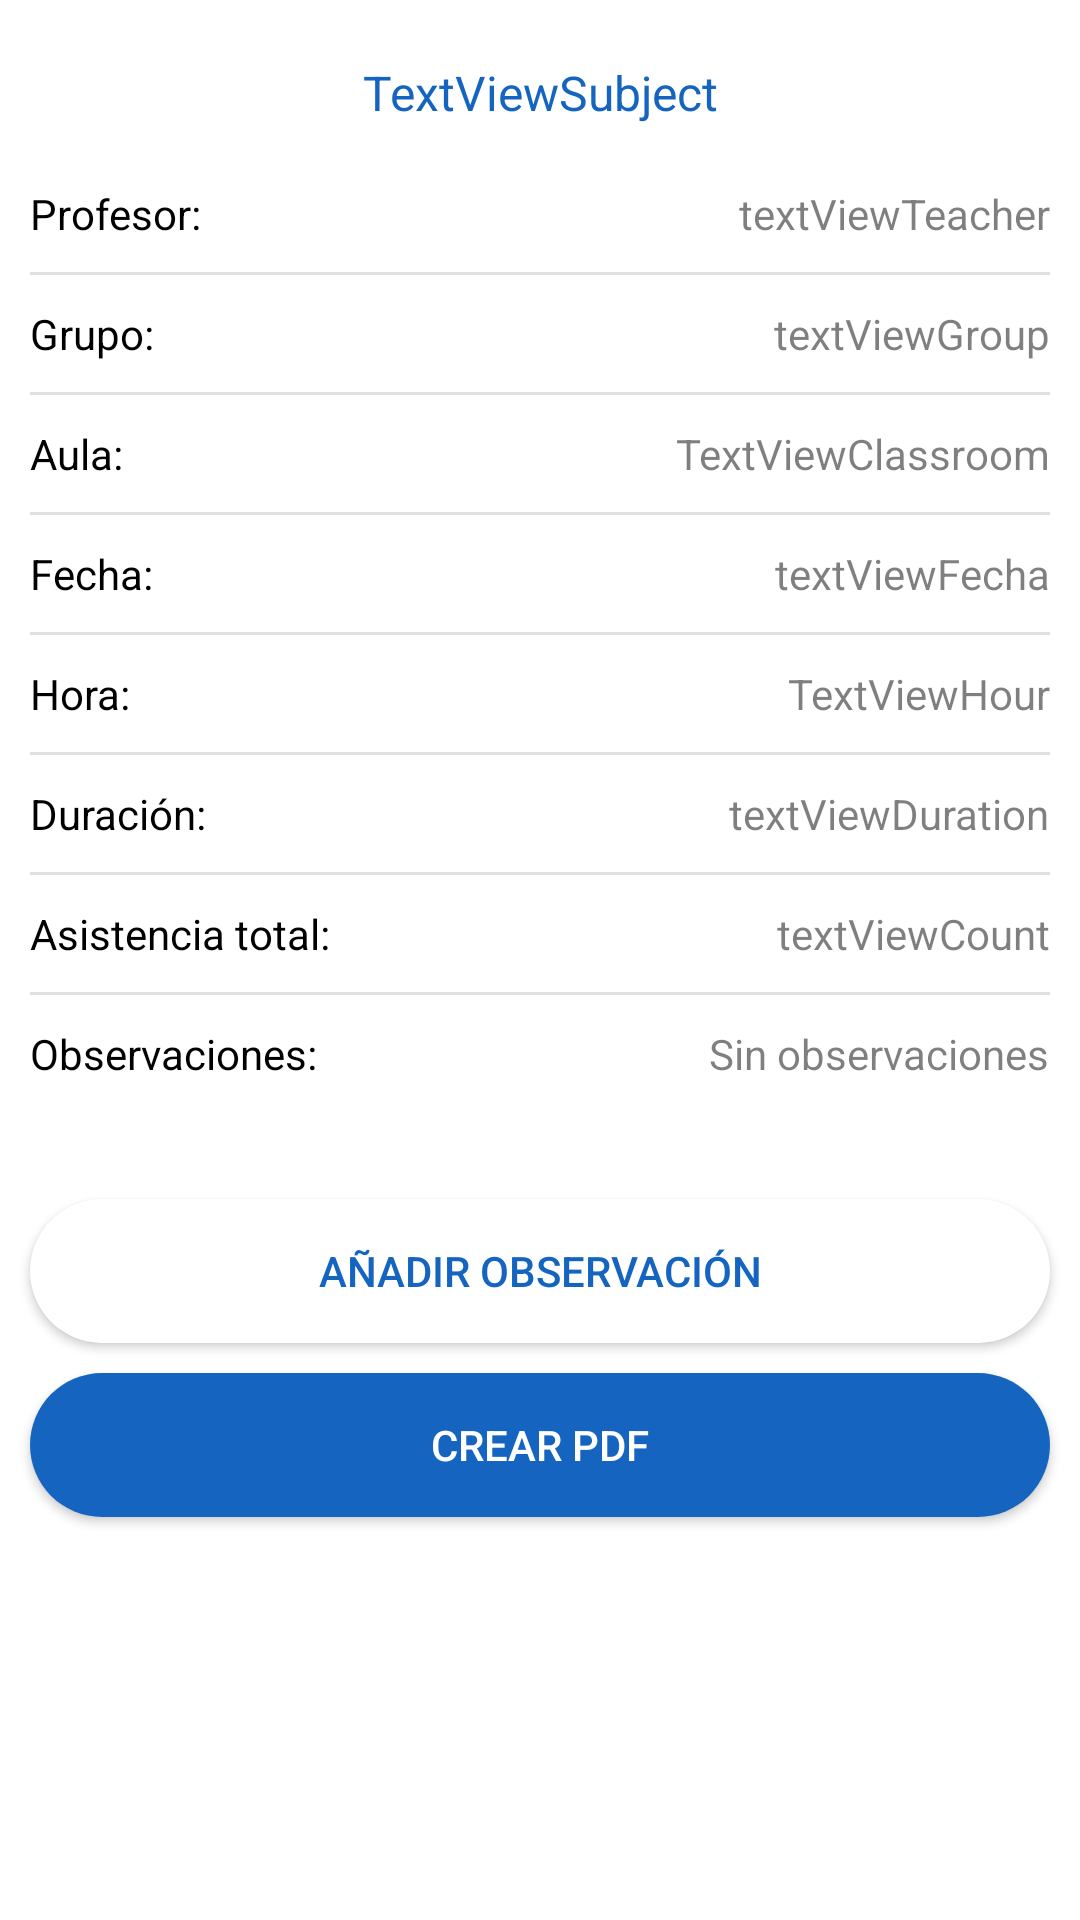

Write the Android layout XML for this screen, with the resource values it uses.
<!-- AndroidManifest.xml: application theme AppTheme -->
<!-- res/layout/activity_creacion_parte.xml -->
<?xml version="1.0" encoding="utf-8"?>
<ScrollView xmlns:android="http://schemas.android.com/apk/res/android"
    xmlns:app="http://schemas.android.com/apk/res-auto"
    xmlns:tools="http://schemas.android.com/tools"
    android:layout_width="match_parent"
    android:layout_height="match_parent"
    tools:context=".CreacionParte">

    <androidx.constraintlayout.widget.ConstraintLayout
        android:id="@+id/constraint_layout"
        android:layout_width="match_parent"
        android:layout_height="wrap_content">

        <View
            android:id="@+id/view3"
            style="@style/Divider"
            android:layout_width="0dp"
            android:layout_height="1dp"
            android:layout_marginTop="10dp"
            app:layout_constraintEnd_toEndOf="@+id/textViewTeacher"
            app:layout_constraintStart_toStartOf="@+id/textView19"
            app:layout_constraintTop_toBottomOf="@+id/textView22" />

        <View
            android:id="@+id/view4"
            style="@style/Divider"
            android:layout_width="0dp"
            android:layout_height="1dp"
            android:layout_marginTop="10dp"
            app:layout_constraintEnd_toEndOf="@+id/textViewTeacher"
            app:layout_constraintStart_toStartOf="@+id/textView19"
            app:layout_constraintTop_toBottomOf="@+id/textView25" />

        <View
            android:id="@+id/view5"
            style="@style/Divider"
            android:layout_width="0dp"
            android:layout_height="1dp"
            android:layout_marginTop="10dp"
            app:layout_constraintEnd_toEndOf="@+id/textViewTeacher"
            app:layout_constraintStart_toStartOf="@+id/textView19"
            app:layout_constraintTop_toBottomOf="@+id/textView28" />

        <View
            android:id="@+id/view6"
            style="@style/Divider"
            android:layout_width="0dp"
            android:layout_height="1dp"
            android:layout_marginTop="10dp"
            app:layout_constraintEnd_toEndOf="@+id/textViewTeacher"
            app:layout_constraintStart_toStartOf="@+id/textView19"
            app:layout_constraintTop_toBottomOf="@+id/textView31" />

        <View
            android:id="@+id/view7"
            style="@style/Divider"
            android:layout_width="0dp"
            android:layout_height="1dp"
            android:layout_marginTop="10dp"
            app:layout_constraintEnd_toEndOf="@+id/textViewTeacher"
            app:layout_constraintStart_toStartOf="@+id/textView19"
            app:layout_constraintTop_toBottomOf="@+id/textView35" />

        <View
            android:id="@+id/view8"
            style="@style/Divider"
            android:layout_width="0dp"
            android:layout_height="1dp"
            android:layout_marginTop="10dp"
            app:layout_constraintEnd_toEndOf="@+id/textViewTeacher"
            app:layout_constraintStart_toStartOf="@+id/textView19"
            app:layout_constraintTop_toBottomOf="@+id/textView38" />

        <Button
            android:id="@+id/buttonAddComment"
            style="@style/AppTheme.SecondaryButton"
            android:layout_width="0dp"
            android:layout_height="wrap_content"
            android:layout_marginStart="10dp"
            android:layout_marginTop="20dp"
            android:layout_marginEnd="10dp"
            android:text="AÑADIR OBSERVACIÓN"
            app:layout_constraintEnd_toEndOf="parent"
            app:layout_constraintStart_toStartOf="parent"
            app:layout_constraintTop_toBottomOf="@+id/textViewComments" />

        <Button
            android:id="@+id/buttonCrearPdf"
            style="@style/AppTheme.PrimaryButton"
            android:layout_width="0dp"
            android:layout_height="wrap_content"
            android:layout_marginTop="10dp"
            android:layout_marginBottom="20dp"
            android:text="Crear PDF"
            app:layout_constraintBottom_toBottomOf="parent"
            app:layout_constraintEnd_toEndOf="@+id/buttonAddComment"
            app:layout_constraintStart_toStartOf="@+id/buttonAddComment"
            app:layout_constraintTop_toBottomOf="@+id/buttonAddComment" />

        <TextView
            android:id="@+id/textViewComments"
            android:layout_width="0dp"
            android:layout_height="wrap_content"
            app:layout_constraintEnd_toEndOf="@+id/view8"
            app:layout_constraintStart_toStartOf="@+id/textView40"
            app:layout_constraintTop_toBottomOf="@+id/textView40" />

        <TextView
            style="@style/Title"
            android:id="@+id/textViewSubject"
            android:layout_width="wrap_content"
            android:layout_height="wrap_content"
            android:layout_marginTop="20dp"
            android:text="TextViewSubject"
            app:layout_constraintEnd_toEndOf="parent"
            app:layout_constraintStart_toStartOf="parent"
            app:layout_constraintTop_toTopOf="parent" />

        <TextView
            android:id="@+id/textView19"
            style="@style/Label"
            android:layout_width="wrap_content"
            android:layout_height="wrap_content"
            android:layout_marginStart="10dp"
            android:layout_marginTop="20dp"
            android:text="Profesor:"
            app:layout_constraintStart_toStartOf="parent"
            app:layout_constraintTop_toBottomOf="@+id/textViewSubject" />

        <TextView
            style="@style/Value"
            android:id="@+id/textViewTeacher"
            android:layout_width="wrap_content"
            android:layout_height="wrap_content"
            android:layout_marginEnd="10dp"
            android:text="textViewTeacher"
            app:layout_constraintEnd_toEndOf="parent"
            app:layout_constraintTop_toTopOf="@+id/textView19" />

        <TextView
            android:id="@+id/textView22"
            style="@style/Label"
            android:layout_width="wrap_content"
            android:layout_height="wrap_content"
            android:layout_marginTop="10dp"
            android:text="Grupo: "
            app:layout_constraintStart_toStartOf="@+id/textView19"
            app:layout_constraintTop_toBottomOf="@+id/view2" />

        <TextView
            style="@style/Value"
            android:id="@+id/textViewGroup"
            android:layout_width="wrap_content"
            android:layout_height="wrap_content"
            android:text="textViewGroup"
            app:layout_constraintEnd_toEndOf="@+id/view2"
            app:layout_constraintTop_toTopOf="@+id/textView22" />

        <TextView
            android:id="@+id/textView25"
            style="@style/Label"
            android:layout_width="wrap_content"
            android:layout_height="wrap_content"
            android:layout_marginTop="10dp"
            android:text="Aula: "
            app:layout_constraintStart_toStartOf="@+id/textView22"
            app:layout_constraintTop_toBottomOf="@+id/view3" />

        <TextView
            style="@style/Value"
            android:id="@+id/textViewClassroom"
            android:layout_width="wrap_content"
            android:layout_height="wrap_content"
            android:text="TextViewClassroom"
            app:layout_constraintEnd_toEndOf="@+id/view3"
            app:layout_constraintTop_toTopOf="@+id/textView25" />

        <TextView
            android:id="@+id/textView28"
            style="@style/Label"
            android:layout_width="wrap_content"
            android:layout_height="wrap_content"
            android:layout_marginTop="10dp"
            android:text="Fecha: "
            app:layout_constraintStart_toStartOf="@+id/textView25"
            app:layout_constraintTop_toBottomOf="@+id/view4" />

        <TextView
            style="@style/Value"
            android:id="@+id/textViewFecha"
            android:layout_width="wrap_content"
            android:layout_height="wrap_content"
            android:text="textViewFecha"
            app:layout_constraintEnd_toEndOf="@+id/view4"
            app:layout_constraintTop_toTopOf="@+id/textView28" />

        <TextView
            android:id="@+id/textView31"
            style="@style/Label"
            android:layout_width="wrap_content"
            android:layout_height="wrap_content"
            android:layout_marginTop="10dp"
            android:text="Hora: "
            app:layout_constraintStart_toStartOf="@+id/textView28"
            app:layout_constraintTop_toBottomOf="@+id/view5" />

        <TextView
            style="@style/Value"
            android:id="@+id/textViewHour"
            android:layout_width="wrap_content"
            android:layout_height="wrap_content"
            android:text="TextViewHour"
            app:layout_constraintEnd_toEndOf="@+id/view5"
            app:layout_constraintTop_toTopOf="@+id/textView31" />

        <TextView
            android:id="@+id/textView35"
            style="@style/Label"
            android:layout_width="wrap_content"
            android:layout_height="wrap_content"
            android:layout_marginTop="10dp"
            android:text="Duración: "
            app:layout_constraintStart_toStartOf="@+id/textView31"
            app:layout_constraintTop_toBottomOf="@+id/view6" />

        <TextView
            style="@style/Value"
            android:id="@+id/textViewDuration"
            android:layout_width="wrap_content"
            android:layout_height="wrap_content"
            android:text="textViewDuration"
            app:layout_constraintEnd_toEndOf="@+id/view6"
            app:layout_constraintTop_toTopOf="@+id/textView35" />

        <TextView
            android:id="@+id/textView38"
            style="@style/Label"
            android:layout_width="wrap_content"
            android:layout_height="wrap_content"
            android:layout_marginTop="10dp"
            android:text="Asistencia total: "
            app:layout_constraintStart_toStartOf="@+id/textView35"
            app:layout_constraintTop_toBottomOf="@+id/view7" />

        <TextView
            style="@style/Value"
            android:id="@+id/textViewCount"
            android:layout_width="wrap_content"
            android:layout_height="wrap_content"
            android:text="textViewCount"
            app:layout_constraintEnd_toEndOf="@+id/view7"
            app:layout_constraintTop_toTopOf="@+id/textView38" />

        <TextView
            android:id="@+id/textView40"
            style="@style/Label"
            android:layout_width="wrap_content"
            android:layout_height="wrap_content"
            android:layout_marginTop="10dp"
            android:text="Observaciones:"
            app:layout_constraintStart_toStartOf="@+id/textView38"
            app:layout_constraintTop_toBottomOf="@+id/view8" />

        <View
            android:id="@+id/view2"
            style="@style/Divider"
            android:layout_width="0dp"
            android:layout_height="1dp"
            android:layout_marginTop="10dp"
            app:layout_constraintEnd_toEndOf="@+id/textViewTeacher"
            app:layout_constraintStart_toStartOf="@+id/textView19"
            app:layout_constraintTop_toBottomOf="@+id/textViewTeacher" />

        <TextView
            style="@style/Value"
            android:id="@+id/textViewEmptyComments"
            android:layout_width="wrap_content"
            android:layout_height="wrap_content"
            android:text="Sin observaciones"
            app:layout_constraintEnd_toEndOf="@+id/view8"
            app:layout_constraintTop_toTopOf="@+id/textView40" />


    </androidx.constraintlayout.widget.ConstraintLayout>
</ScrollView>
<!-- resources referenced by this layout -->
<resources>
  <style name="AppTheme.PrimaryButton" parent="Widget.AppCompat.Button.Colored">
          <item name="android:textColor">@color/white</item>
          <item name="android:background">@drawable/rounded_shape</item>
      </style>
  <style name="AppTheme.SecondaryButton" parent="Widget.AppCompat.Button.Colored">
          <item name="android:backgroundTint">@color/white</item>
          <item name="android:textColor">@color/colorSecondary</item>
          <item name="android:background">@drawable/rounded_shape</item>
      </style>
  <style name="Divider">
          <item name="android:layout_width">match_parent</item>
          <item name="android:layout_height">1dp</item>
          <item name="android:background">?android:attr/listDivider</item>
      </style>
  <style name="Label">
          <item name="android:textColor">@color/colorTextPrimary</item>
          <item name="android:textSize">14sp</item>
      </style>
  <style name="Title">
          <item name="android:textSize">16sp</item>
          <item name="android:textColor">@color/colorSecondary</item>
      </style>
  <style name="Value">
          <item name="android:textColor">@color/colorTextSecondary</item>
          <item name="android:textSize">14sp</item>
      </style>
  <style name="AppTheme" parent="Theme.AppCompat.Light.DarkActionBar">
          <item name="colorPrimary">@color/colorPrimary</item>
          <item name="colorPrimaryDark">@color/colorPrimaryDark</item>
          <item name="colorAccent">@color/colorAccent</item>
  
          
          <item name="android:windowAnimationStyle">@style/CustomActivityAnimation</item>
  
          
          <item name="android:windowIsTranslucent">true</item>
          <item name="android:windowBackground">@android:color/transparent</item>
      </style>
  <!-- drawable rounded_shape (drawable) -->
  <?xml version="1.0" encoding="utf-8"?>
  <shape
      xmlns:android="http://schemas.android.com/apk/res/android"
      android:shape="rectangle">
      <solid
          android:color="@color/colorSecondary">
      </solid>
      <corners
          android:radius="30dp">
      </corners>
  </shape>
  <color name="colorSecondary">#1565c0</color>
  <color name="colorTextPrimary">#000000</color>
  <color name="colorTextSecondary">#80000000</color>
  <color name="colorPrimary">#0d47a1</color>
  <color name="colorPrimaryDark">#002171</color>
  <color name="colorAccent">#5472d3</color>
  <style name="CustomActivityAnimation" parent="android:Animation.Activity">
          <item name="android:activityOpenEnterAnimation">@anim/slide_in_right</item>
          <item name="android:activityOpenExitAnimation">@anim/slide_out_left</item>
          <item name="android:activityCloseEnterAnimation">@anim/slide_in_left</item>
          <item name="android:activityCloseExitAnimation">@anim/slide_out_right</item>
      </style>
  <!-- not gathered from this repository: default colours our renderer supplied (Android Studio template values) -->
  <color name="white">#FFFFFFFF</color>
</resources>
